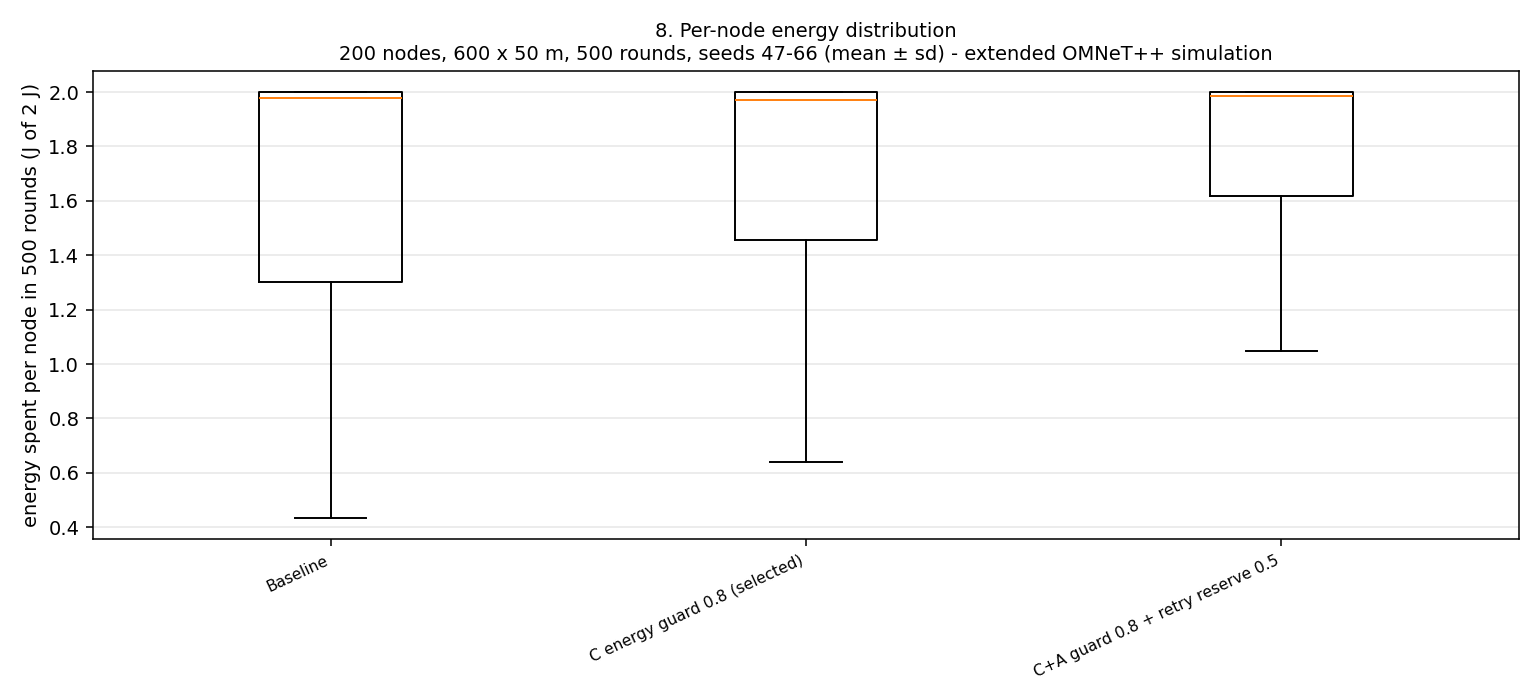

Values plotted in this chart, from the file beside it:
variant, seed, node, spentJ, residualJ, reportsForwarded, firstUnavailableRound
Baseline, 47, 1, 0.7398, 1.26, 546.0, nan
Baseline, 47, 2, 1.455, 0.5451, 1423, nan
Baseline, 47, 3, 1.973, 0.02684, 569.0, 285.0
Baseline, 47, 4, 1.981, 0.01859, 675.0, 277.0
Baseline, 47, 5, 1.981, 0.0193, 633.0, 228.0
Baseline, 47, 6, 2, 0.0002002, 516.0, 182.0
Baseline, 47, 7, 1.999, 0.0008406, 885.0, 256.0
Baseline, 47, 8, 1.173, 0.8269, 761.0, nan
Baseline, 47, 9, 1.343, 0.657, 1152, nan
Baseline, 47, 10, 1.064, 0.936, 1703, nan
Baseline, 47, 11, 1.994, 0.005978, 607.0, 257.0
Baseline, 47, 12, 1.55, 0.4497, 1430, nan
Baseline, 47, 13, 1.985, 0.01452, 631.0, 272.0
Baseline, 47, 14, 2, 2.5274399295871692e-05, 623.0, 238.0
Baseline, 47, 15, 1.976, 0.0241, 2621, 419.0
Baseline, 47, 16, 2, 9.183731581377302e-06, 1175, 391.0
Baseline, 47, 17, 2, 0.0004027, 786.0, 280.0
Baseline, 47, 18, 0.7814, 1.219, 343.0, nan
Baseline, 47, 19, 0.8087, 1.191, 582.0, nan
Baseline, 47, 20, 0.9015, 1.099, 807.0, nan
Baseline, 47, 21, 1.169, 0.8305, 941.0, nan
Baseline, 47, 22, 1.052, 0.9476, 1716, nan
Baseline, 47, 23, 1.075, 0.9245, 1664, nan
Baseline, 47, 24, 1.703, 0.2971, 820.0, nan
Baseline, 47, 25, 1.023, 0.9768, 217.0, nan
Baseline, 47, 26, 1.97, 0.02974, 2767, 451.0
Baseline, 47, 27, 1.999, 0.000559, 672.0, 236.0
Baseline, 47, 28, 1.185, 0.8146, 1307, nan
Baseline, 47, 29, 1.474, 0.5262, 2609, nan
Baseline, 47, 30, 1.223, 0.7774, 1458, nan
Baseline, 47, 31, 1.819, 0.1812, 2067, nan
Baseline, 47, 32, 2, 7.471362418902275e-05, 1258, 416.0
Baseline, 47, 33, 0.9042, 1.096, 336.0, nan
Baseline, 47, 34, 2, 4.234596022590365e-05, 823.0, 261.0
Baseline, 47, 35, 1.99, 0.009881, 583.0, 284.0
Baseline, 47, 36, 0.8095, 1.19, 325.0, nan
Baseline, 47, 37, 1.986, 0.01358, 694.0, 282.0
Baseline, 47, 38, 0.9781, 1.022, 601.0, nan
Baseline, 47, 39, 1.903, 0.09735, 809.0, nan
Baseline, 47, 40, 0.9052, 1.095, 720.0, nan
Baseline, 47, 41, 2, 1.7729417511157502e-05, 665.0, 281.0
Baseline, 47, 42, 0.9315, 1.068, 360.0, nan
Baseline, 47, 43, 1.382, 0.618, 1140, nan
Baseline, 47, 44, 1.004, 0.9956, 1081, nan
Baseline, 47, 45, 1.98, 0.02025, 604.0, 214.0
Baseline, 47, 46, 2, 2.132740542353797e-07, 731.0, 224.0
Baseline, 47, 47, 0.7057, 1.294, 225.0, nan
Baseline, 47, 48, 1.369, 0.6306, 2001, nan
Baseline, 47, 49, 1.375, 0.6246, 1441, nan
Baseline, 47, 50, 1.973, 0.02675, 2645, 427.0
Baseline, 47, 51, 2, 0.0001108, 1752, 323.0
Baseline, 47, 52, 1.309, 0.6912, 2172, nan
Baseline, 47, 53, 2, 0.0001251, 571.0, 209.0
Baseline, 47, 54, 2, 0.0004256, 1188, 334.0
Baseline, 47, 55, 1.982, 0.01842, 871.0, 268.0
Baseline, 47, 56, 1.318, 0.6818, 1896, nan
Baseline, 47, 57, 0.9834, 1.017, 1372, nan
Baseline, 47, 58, 2, 8.45694329563909e-05, 762.0, 261.0
Baseline, 47, 59, 1.34, 0.6605, 846.0, nan
Baseline, 47, 60, 1.977, 0.02308, 2552, 406.0
... 11,940 more rows
